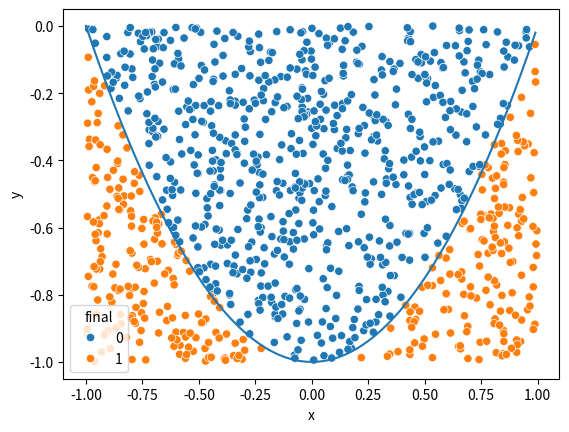

Recreate this plot in Python.
# -*- coding: utf-8 -*-
"""
Created on Sat Nov 24 10:10:51 2018

[redacted]
"""
# 함수의 넓이를 수치적으로 구해보자

import numpy as np
import matplotlib.pyplot as plt
import random 
import seaborn as sns
import pandas as pd

xmin = -1
xmax = 1
step = 0.01

x= np.arange(xmin,xmax,step)
func_y = lambda x: x**2-1
y= func_y(x)

ymax = y.max()
ymin = y.min()

# 그리는 범위의 사각형의 넓이는
rect_area = (xmax-xmin) * (ymax-ymin)

# random으로 데이터를 뿌려서 넓이를 구해보자
iteration = 1000

plt.plot(x,y)
results = []
rnd_xs = []
rnd_ys = []
for i in range(iteration):
    rnd = random.random()
    rnd_x = (xmax-xmin)*rnd + xmin
    rnd = random.random()
    rnd_y = (ymax-ymin)*rnd + ymin
    true_y = func_y(rnd_x)
    result = 1 if rnd_y<=true_y else 0
    results.append(result)
    rnd_xs.append(rnd_x)
    rnd_ys.append(rnd_y)

results_df = pd.DataFrame({'x':rnd_xs, 'y':rnd_ys, 'final':results})
sns.scatterplot(x='x', y='y', hue='final', data=results_df )

# 최종 넓이 계산 (근사치)
count_yes = results_df.query("final==1").final.count()
count_all = results_df.final.count()
estimate = count_yes/count_all * rect_area
print(estimate)
